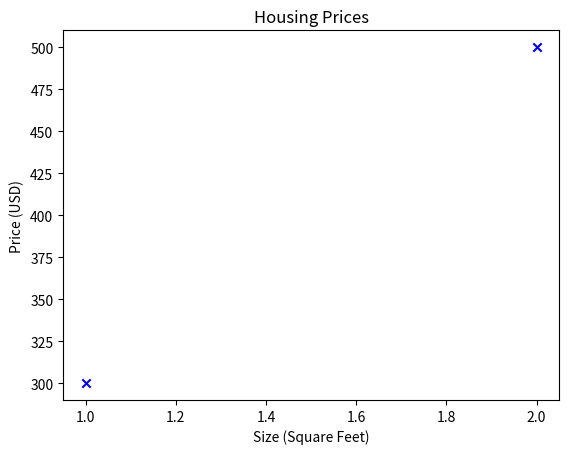

Python code for this plot:
import numpy as np
import matplotlib.pyplot as plt

x_train = np.array([1.0,2.0])
y_train = np.array([300.0,500.0])

print(f"x_train: {x_train}")
print(f"y_train: {y_train}")

m = x_train.shape[0] # number of training examples
print(f"m: {m}")

i = 0
x_i = x_train[i]
y_i = y_train[i]

plt.scatter(x_train, y_train,marker='x', color='blue')
plt.title('Housing Prices')
plt.xlabel('Size (Square Feet)')
plt.ylabel('Price (USD)')
plt.show()
